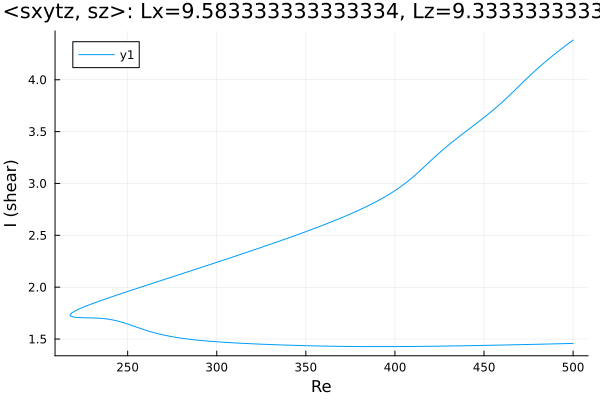

Values plotted in this chart, from the file beside it:
Re, shear
500.0, 4.383
498.7, 4.367
497.3, 4.349
495.9, 4.33
494.5, 4.312
493.1, 4.293
491.7, 4.274
490.3, 4.255
488.8, 4.236
487.4, 4.216
486, 4.196
484.6, 4.176
483.2, 4.155
481.8, 4.134
480.4, 4.113
478.9, 4.091
477.5, 4.069
476.1, 4.046
474.7, 4.023
473.3, 4
471.9, 3.976
470.5, 3.952
469, 3.929
468.5, 3.919
467.1, 3.895
465.7, 3.872
464.2, 3.848
462.8, 3.825
461.4, 3.803
460, 3.781
458.6, 3.759
457.2, 3.738
455.8, 3.717
454.3, 3.697
452.9, 3.677
451.5, 3.657
450.1, 3.638
448.7, 3.619
447.3, 3.6
445.9, 3.581
444.4, 3.562
443, 3.544
441.6, 3.525
440.2, 3.507
438.8, 3.488
437.4, 3.469
436, 3.451
434.5, 3.432
433.1, 3.412
431.7, 3.393
430.3, 3.373
428.9, 3.353
427.5, 3.332
426.1, 3.312
424.6, 3.29
423.2, 3.269
421.8, 3.247
420.4, 3.224
419, 3.202
417.6, 3.179
... 409 more rows
